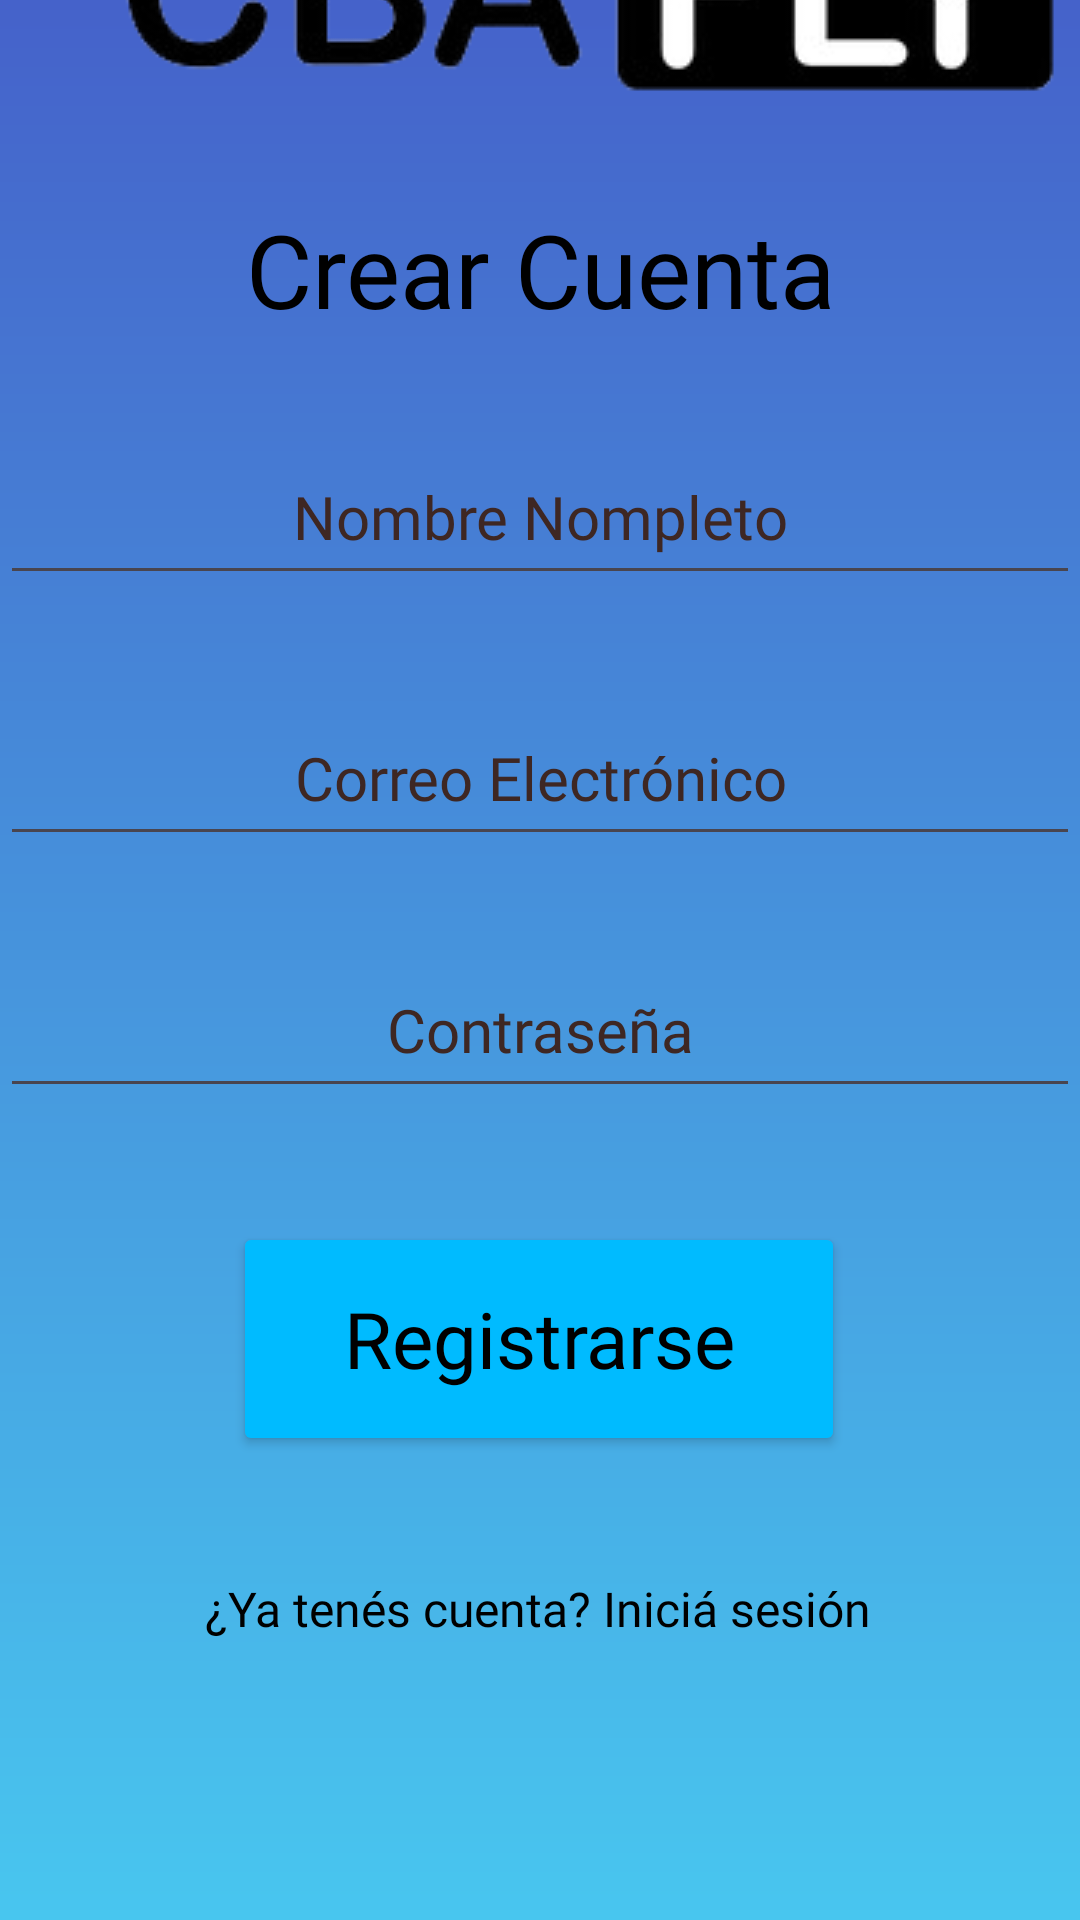

Layout XML and referenced resources for this Android screen:
<!-- AndroidManifest.xml: application theme Theme.CBAFLYAPP -->
<!-- res/layout/activity_register_account.xml -->
<?xml version="1.0" encoding="utf-8"?>
<androidx.constraintlayout.widget.ConstraintLayout xmlns:android="http://schemas.android.com/apk/res/android"
    xmlns:app="http://schemas.android.com/apk/res-auto"
    xmlns:tools="http://schemas.android.com/tools"
    android:layout_width="match_parent"
    android:layout_height="match_parent"
    android:background="@drawable/gradient_background"
    tools:context=".RegisterAccount">

    <TextView
        android:id="@+id/registerTitle"
        android:layout_width="wrap_content"
        android:layout_height="wrap_content"
        android:layout_marginStart="83dp"
        android:layout_marginTop="21dp"
        android:layout_marginEnd="83dp"
        android:layout_marginBottom="21dp"
        android:fontFamily="@font/poppins"
        android:text="@string/crearCuenta"
        android:textAlignment="center"
        android:textColor="@color/black"
        android:textSize="34sp"
        app:layout_constraintBottom_toTopOf="@+id/inputFullNameRg"
        app:layout_constraintEnd_toEndOf="parent"
        app:layout_constraintStart_toStartOf="parent"
        app:layout_constraintTop_toBottomOf="@+id/logocbafly_2" />

    <EditText
        android:id="@+id/inputFullNameRg"
        android:layout_width="360dp"
        android:layout_height="55dp"
        android:layout_marginStart="45dp"
        android:layout_marginTop="10dp"
        android:layout_marginEnd="46dp"
        android:layout_marginBottom="29dp"
        android:autofillHints=""
        android:ems="10"
        android:fontFamily="@font/poppins"
        android:hint="@string/nombreCompleto"
        android:inputType="text"
        android:textAlignment="center"
        android:textColorHint="#3E2723"
        android:textSize="20sp"
        app:layout_constraintBottom_toTopOf="@+id/inputEmailRg"
        app:layout_constraintEnd_toEndOf="parent"
        app:layout_constraintStart_toStartOf="parent"
        app:layout_constraintTop_toBottomOf="@+id/registerTitle" />

    <EditText
        android:id="@+id/inputEmailRg"
        android:layout_width="360dp"
        android:layout_height="55dp"
        android:layout_marginStart="45dp"
        android:layout_marginTop="3dp"
        android:layout_marginEnd="46dp"
        android:layout_marginBottom="26dp"
        android:autofillHints=""
        android:ems="10"
        android:fontFamily="@font/poppins"
        android:hint="@string/correoElectronico"
        android:inputType="textEmailAddress"
        android:textAlignment="center"
        android:textColorHint="#3E2723"
        android:textSize="20sp"
        app:layout_constraintBottom_toTopOf="@+id/inputPasswordRg"
        app:layout_constraintEnd_toEndOf="parent"
        app:layout_constraintStart_toStartOf="parent"
        app:layout_constraintTop_toBottomOf="@+id/inputFullNameRg" />

    <EditText
        android:id="@+id/inputPasswordRg"
        android:layout_width="360dp"
        android:layout_height="55dp"
        android:layout_marginStart="45dp"
        android:layout_marginTop="3dp"
        android:layout_marginEnd="46dp"
        android:layout_marginBottom="31dp"
        android:autofillHints=""
        android:ems="10"
        android:fontFamily="@font/poppins"
        android:hint="@string/contrasena"
        android:inputType="textPassword"
        android:textAlignment="center"
        android:textColorHint="#3E2723"
        android:textSize="20sp"
        app:layout_constraintBottom_toTopOf="@+id/registerButtonRg"
        app:layout_constraintEnd_toEndOf="parent"
        app:layout_constraintStart_toStartOf="parent"
        app:layout_constraintTop_toBottomOf="@+id/inputEmailRg" />

    <Button
        android:id="@+id/registerButtonRg"
        android:layout_width="204dp"
        android:layout_height="78dp"
        android:layout_marginStart="104dp"
        android:layout_marginTop="7dp"
        android:layout_marginEnd="105dp"
        android:layout_marginBottom="22dp"
        android:backgroundTint="@color/light_blue2"
        android:contentDescription="@string/bot_n_para_crear_tu_cuenta"
        android:fontFamily="@font/poppins"
        android:gravity="center_horizontal|center_vertical"
        android:onClick="crearCuenta"
        android:text="@string/registrarse"
        android:textAlignment="center"
        android:textAllCaps="false"
        android:textColor="@android:color/black"
        android:textSize="26sp"
        android:typeface="normal"
        app:layout_constraintBottom_toTopOf="@+id/loginButtonRg"
        app:layout_constraintEnd_toEndOf="parent"
        app:layout_constraintStart_toStartOf="parent"
        app:layout_constraintTop_toBottomOf="@+id/inputPasswordRg"
        app:strokeColor="@color/black"
        app:strokeWidth="1dp"
        tools:ignore="TextSizeCheck" />

    <Button
        android:id="@+id/loginButtonRg"
        style="@style/Widget.AppCompat.Button.Borderless"
        android:layout_width="wrap_content"
        android:layout_height="wrap_content"
        android:layout_marginStart="63dp"
        android:layout_marginTop="5dp"
        android:layout_marginEnd="64dp"
        android:layout_marginBottom="203dp"
        android:contentDescription="@string/bot_n_que_te_lleva_a_iniciar_sesi_n"
        android:fontFamily="@font/poppins"
        android:onClick="goLogin"
        android:text="@string/ya_ten_s_cuenta_inici_sesi_n"
        android:textAlignment="center"
        android:textAllCaps="false"
        android:textColor="@color/black"
        android:textSize="16sp"
        app:layout_constraintBottom_toBottomOf="parent"
        app:layout_constraintEnd_toEndOf="parent"
        app:layout_constraintStart_toStartOf="parent"
        app:layout_constraintTop_toBottomOf="@+id/registerButtonRg" />

    <ImageView
        android:id="@+id/logocbafly_2"
        android:layout_width="wrap_content"
        android:layout_height="wrap_content"
        android:layout_marginStart="40dp"
        android:layout_marginTop="80dp"
        android:layout_marginEnd="40dp"
        android:layout_marginBottom="12dp"
        android:contentDescription="@string/logo_de_cba_fly"
        app:layout_constraintBottom_toTopOf="@+id/registerTitle"
        app:layout_constraintEnd_toEndOf="parent"
        app:layout_constraintHorizontal_bias="0.0"
        app:layout_constraintStart_toStartOf="parent"
        app:layout_constraintTop_toTopOf="parent"
        app:srcCompat="@drawable/logo" />

</androidx.constraintlayout.widget.ConstraintLayout>
<!-- resources referenced by this layout -->
<resources>
  <color name="black">#FF000000</color>
  <color name="light_blue2">#00BBFF</color>
  <!-- drawable gradient_background (drawable) -->
  <shape android:shape="rectangle"
          xmlns:android="http://schemas.android.com/apk/res/android">
          <gradient
              android:startColor="#48c6ef"
              android:endColor="#4562ca"
              android:angle="90"
              android:type="linear"/>
      </shape>
  <!-- drawable logo: png bitmap (drawable, 9000 bytes) -->
  <string name="bot_n_para_crear_tu_cuenta">Botón para crear tu cuenta</string>
  <string name="bot_n_que_te_lleva_a_iniciar_sesi_n">Botón que te lleva a iniciar sesión</string>
  <string name="contrasena">Contraseña</string>
  <string name="correoElectronico">Correo Electrónico</string>
  <string name="crearCuenta">Crear Cuenta</string>
  <string name="logo_de_cba_fly">Logo de CBA-Fly</string>
  <string name="nombreCompleto">Nombre Nompleto</string>
  <string name="registrarse">Registrarse</string>
  <string name="ya_ten_s_cuenta_inici_sesi_n">¿Ya tenés cuenta? Iniciá sesión</string>
  <style name="Theme.CBAFLYAPP" parent="Base.Theme.CBAFLYAPP" />
  <style name="Base.Theme.CBAFLYAPP" parent="Theme.Material3.DayNight.NoActionBar">
          
          
      </style>
</resources>
